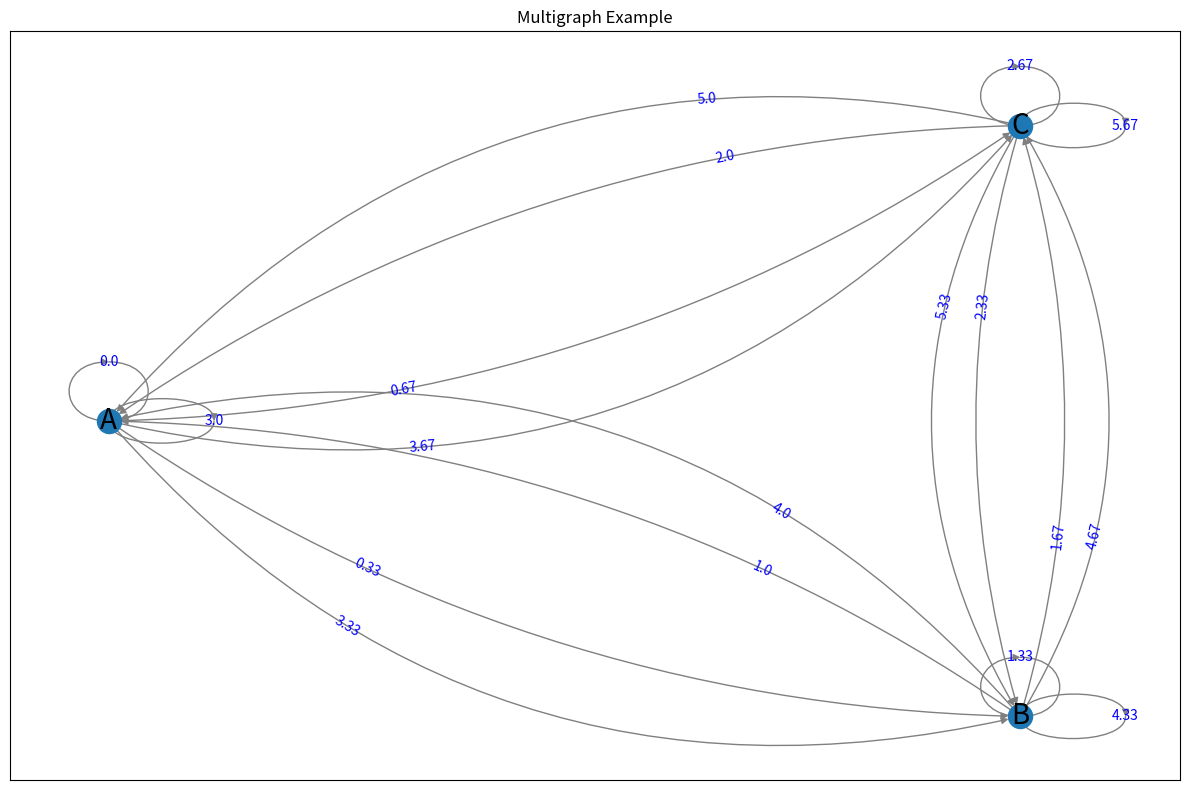

Recreate this plot in Python.
import itertools as it
import numpy as np
import networkx as nx
import matplotlib.pyplot as plt


def draw_labeled_multigraph(G, attr_name='label', ax=None):
    """
    Draw a multigraph with labeled edges.
    """
    connectionstyle = [f"arc3,rad={r}" for r in it.accumulate([0.15] * 4)]

    pos = nx.shell_layout(G)
    nx.draw_networkx_nodes(G, pos, ax=ax)
    nx.draw_networkx_labels(G, pos, font_size=20, ax=ax)
    nx.draw_networkx_edges(
        G, pos, edge_color="grey", connectionstyle=connectionstyle, ax=ax
    )

    labels = {
        tuple(edge): attrs[attr_name]
        for *edge, attrs in G.edges(keys=True, data=True)
    }
    nx.draw_networkx_edge_labels(
        G,
        pos,
        labels,
        connectionstyle=connectionstyle,
        label_pos=0.3,
        font_color="blue",
        bbox={"alpha": 0},
        ax=ax,
    )


# Create one example graph
nodes = "ABC"
prod = list(it.product(nodes, repeat=2))
pairs = prod * 2  # Create pairs with duplicates

G = nx.MultiDiGraph()
for i, (u, v) in enumerate(pairs):
    G.add_edge(u, v, w=round(i / 3, 2))

# Create single plot
fig, ax = plt.subplots(figsize=(12, 8))
draw_labeled_multigraph(G, "w")
ax.set_title("Multigraph Example")
plt.tight_layout()
plt.show()
